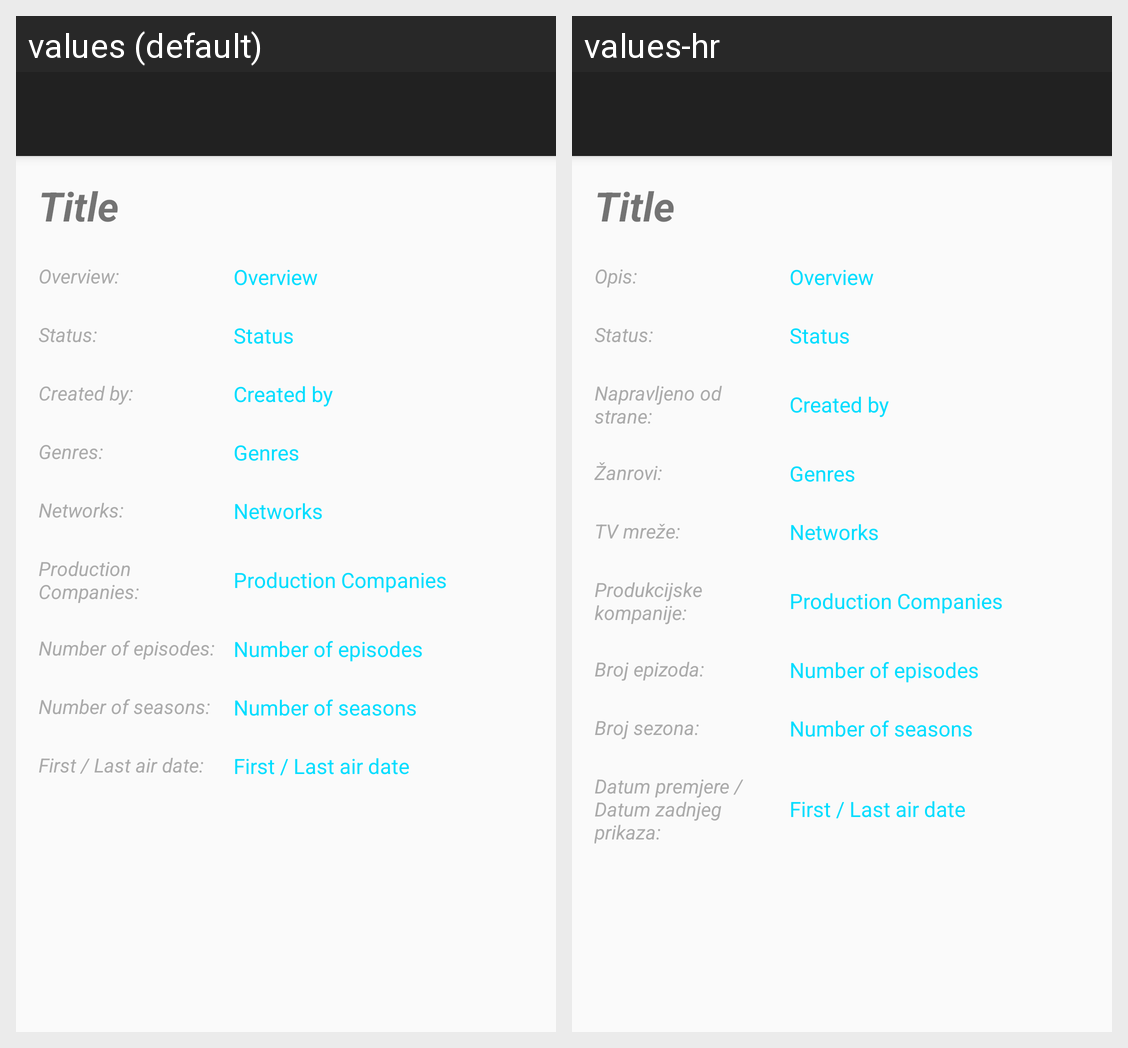

Strings drawn on this Android screen and how each of the app's shown locales translates them:
Android screen res/layout/activity_series_details.xml rendered under 2 locales, left to right: values (default), values-hr. Device: Nexus 5 (rendered at 1080×1920; each locale shown at half size, 540×960, under a caption strip naming it); theme AppTheme.
Strings drawn on this screen, with the default value and each locale's value (text and hints the layout hard-codes, and strings that could not be matched under every locale, appear in the picture but are not listed):

overview
  values: Overview:
  values-hr: Opis:

status
  values: Status:
  values-hr: Status:

created_by
  values: Created by:
  values-hr: Napravljeno od strane:

genres
  values: Genres:
  values-hr: Žanrovi:

network
  values: Networks:
  values-hr: TV mreže:

production_companies
  values: Production Companies:
  values-hr: Produkcijske kompanije:

nbr_of_episodes
  values: Number of episodes:
  values-hr: Broj epizoda:

nbr_of_seasons
  values: Number of seasons:
  values-hr: Broj sezona:

first_last_air_date
  values: First / Last air date:
  values-hr: Datum premjere / Datum zadnjeg prikaza:
